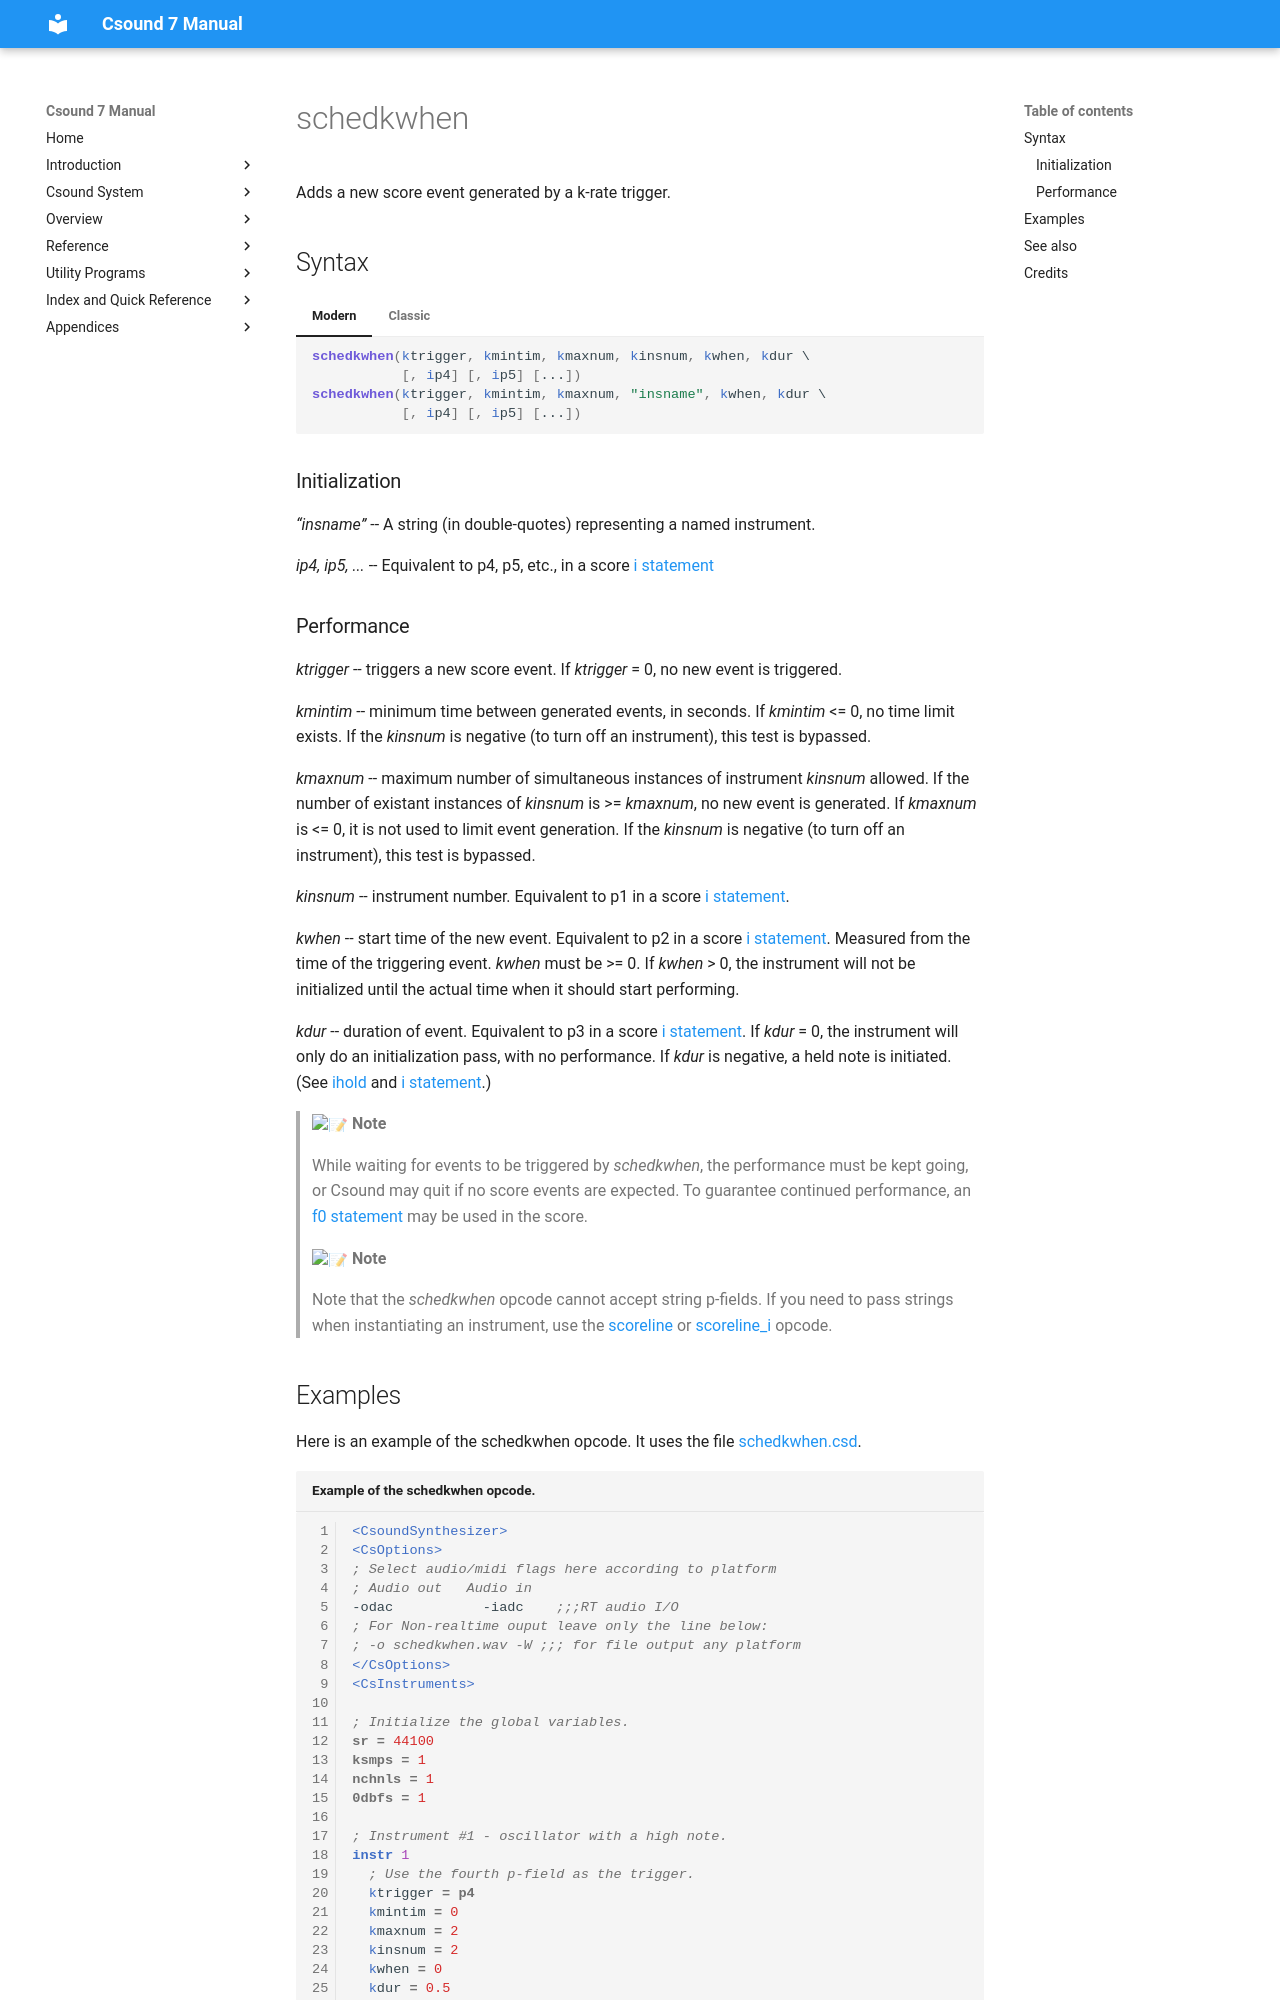

repository: csound/manual · page: opcodes/schedkwhen/index.html · generator: mkdocs

<!--
id:schedkwhen
category:Instrument Control:Invocation
-->
# schedkwhen
Adds a new score event generated by a k-rate trigger.

## Syntax
=== "Modern"
    ``` csound-orc
    schedkwhen(ktrigger, kmintim, kmaxnum, kinsnum, kwhen, kdur \
               [, ip4] [, ip5] [...])
    schedkwhen(ktrigger, kmintim, kmaxnum, "insname", kwhen, kdur \
               [, ip4] [, ip5] [...])
    ```

=== "Classic"
    ``` csound-orc
    schedkwhen ktrigger, kmintim, kmaxnum, kinsnum, kwhen, kdur 
               [, ip4] [, ip5] [...]
    schedkwhen ktrigger, kmintim, kmaxnum, "insname", kwhen, kdur \
               [, ip4] [, ip5] [...]
    ```

### Initialization

_&#8220;insname&#8221;_ -- A string (in double-quotes) representing a named instrument.

_ip4, ip5, ..._ -- Equivalent to p4, p5, etc., in a score [i statement](../scoregens/i.md)
